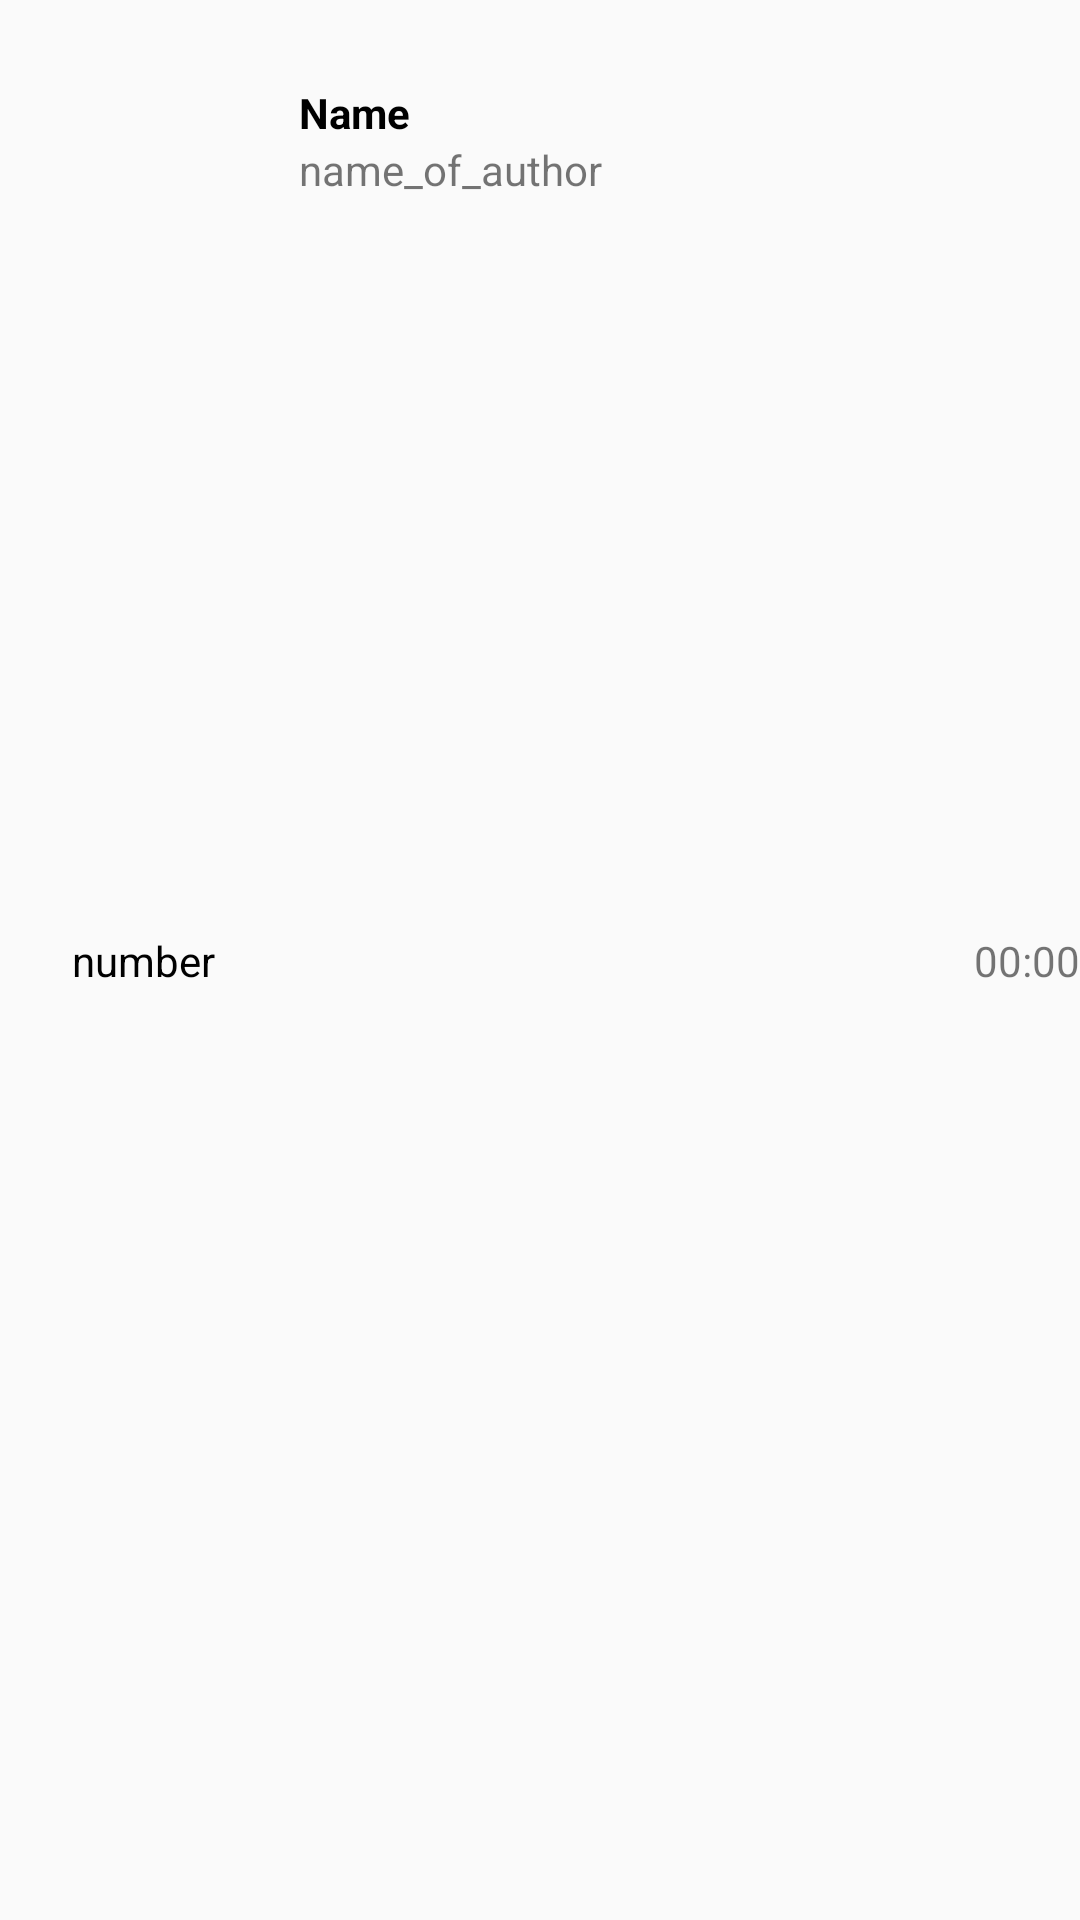

Write the Android layout XML for this screen, with the resource values it uses.
<!-- AndroidManifest.xml: application theme Theme.MLesson4 -->
<!-- res/layout/fragment_item.xml -->
<?xml version="1.0" encoding="utf-8"?>
<androidx.constraintlayout.widget.ConstraintLayout xmlns:android="http://schemas.android.com/apk/res/android"
    xmlns:app="http://schemas.android.com/apk/res-auto"
    android:layout_width="match_parent"
    android:layout_height="96dp"
    android:orientation="horizontal">

    <TextView
        android:id="@+id/number"
        android:layout_width="wrap_content"
        android:layout_height="wrap_content"
        android:layout_marginVertical="@dimen/text_margin"
        android:layout_marginStart="24dp"
        android:text="number"
        android:textColor="@color/black"
        app:layout_constraintBottom_toBottomOf="parent"
        app:layout_constraintStart_toStartOf="parent"
        app:layout_constraintTop_toTopOf="parent" />

    <TextView
        android:id="@+id/name"
        android:layout_width="wrap_content"
        android:layout_height="wrap_content"
        android:layout_margin="28dp"
        android:layout_marginHorizontal="@dimen/text_margin"
        android:text="Name"
        android:textColor="@color/black"
        android:textStyle="bold"
        app:layout_constraintStart_toEndOf="@+id/number"
        app:layout_constraintTop_toTopOf="parent" />

    <TextView
        android:id="@+id/author"
        android:layout_width="wrap_content"
        android:layout_height="wrap_content"
        android:layout_marginStart="28dp"
        android:layout_marginBottom="@dimen/text_margin"
        android:text="name_of_author"
        app:layout_constraintStart_toEndOf="@+id/number"
        app:layout_constraintTop_toBottomOf="@+id/name" />


    <TextView
        android:id="@+id/minutes"
        android:layout_width="wrap_content"
        android:layout_height="wrap_content"
        android:layout_marginEnd="@dimen/text_margin"
        android:text="00:00"
        app:layout_constraintBottom_toBottomOf="parent"
        app:layout_constraintEnd_toEndOf="parent"
        app:layout_constraintTop_toTopOf="parent" />


</androidx.constraintlayout.widget.ConstraintLayout>
<!-- resources referenced by this layout -->
<resources>
  <style name="Theme.MLesson4" parent="Theme.MaterialComponents.DayNight.NoActionBar.Bridge">
          
          <item name="colorPrimary">@color/purple_500</item>
          <item name="colorPrimaryVariant">@color/purple_700</item>
          <item name="colorOnPrimary">@color/white</item>
          
          <item name="colorSecondary">@color/teal_200</item>
          <item name="colorSecondaryVariant">@color/teal_700</item>
          <item name="colorOnSecondary">@color/black</item>
          
          <item name="android:statusBarColor" tools:targetApi="l">?attr/colorPrimaryVariant</item>
          
          <item name="android:windowTranslucentStatus">true</item>
          <item name="android:windowTranslucentNavigation">true</item>
      </style>
  <!-- not gathered from this repository: default colours our renderer supplied (Android Studio template values) -->
  <color name="purple_500">#FF6200EE</color>
  <color name="purple_700">#FF3700B3</color>
  <color name="teal_200">#FF03DAC5</color>
  <color name="teal_700">#FF018786</color>
  <color name="black">#FF000000</color>
  <color name="white">#FFFFFFFF</color>
</resources>
